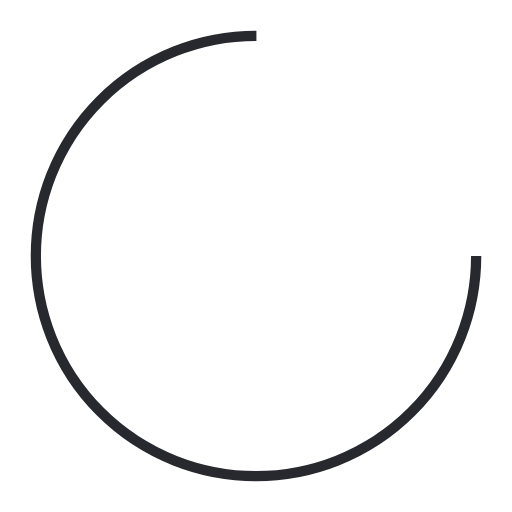
t = 0.00 s
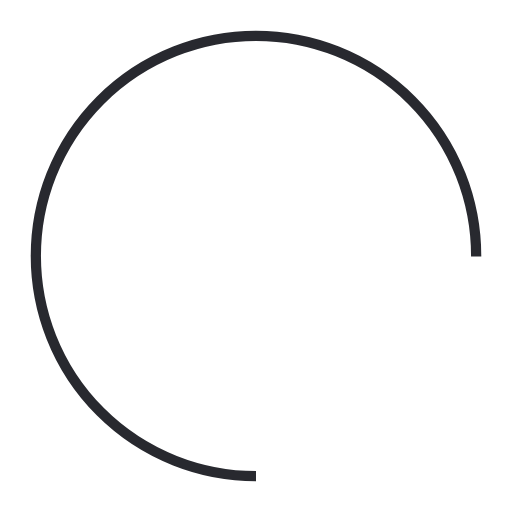
t = 0.25 s
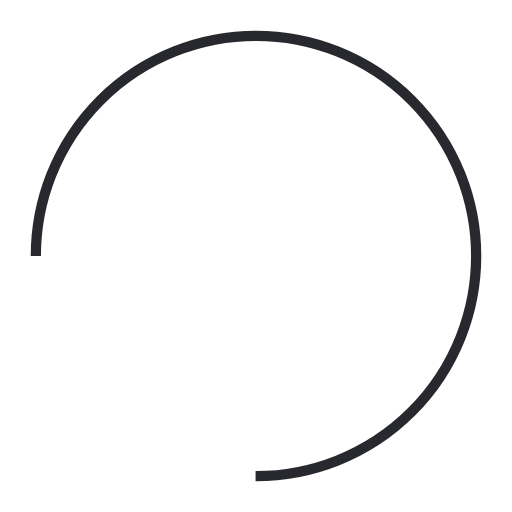
t = 0.50 s
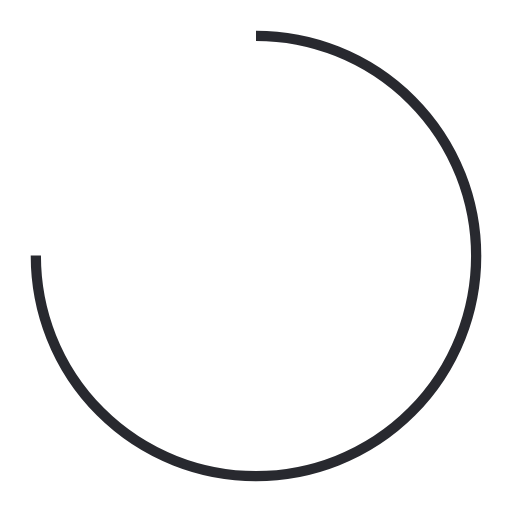
t = 0.75 s

The animated SVG that drew these frames (rendered in a browser with its animation timeline set to each time). Animation: 1 SMIL element (animateTransform=1); one cycle of 1.00 s, repeats indefinitely.

<svg width="100px"  height="100px"  xmlns="http://www.w3.org/2000/svg" viewBox="0 0 100 100" preserveAspectRatio="xMidYMid" class="lds-rolling" style="background: none;"><circle cx="50" cy="50" fill="none" ng-attr-stroke="{{config.color}}" ng-attr-stroke-width="{{config.width}}" ng-attr-r="{{config.radius}}" ng-attr-stroke-dasharray="{{config.dasharray}}" stroke="#28292f" stroke-width="2" r="43" stroke-dasharray="202.63272615654165 69.54424205218055" transform="rotate(238.842 50 50)"><animateTransform attributeName="transform" type="rotate" calcMode="linear" values="0 50 50;360 50 50" keyTimes="0;1" dur="1s" begin="0s" repeatCount="indefinite"></animateTransform></circle></svg>